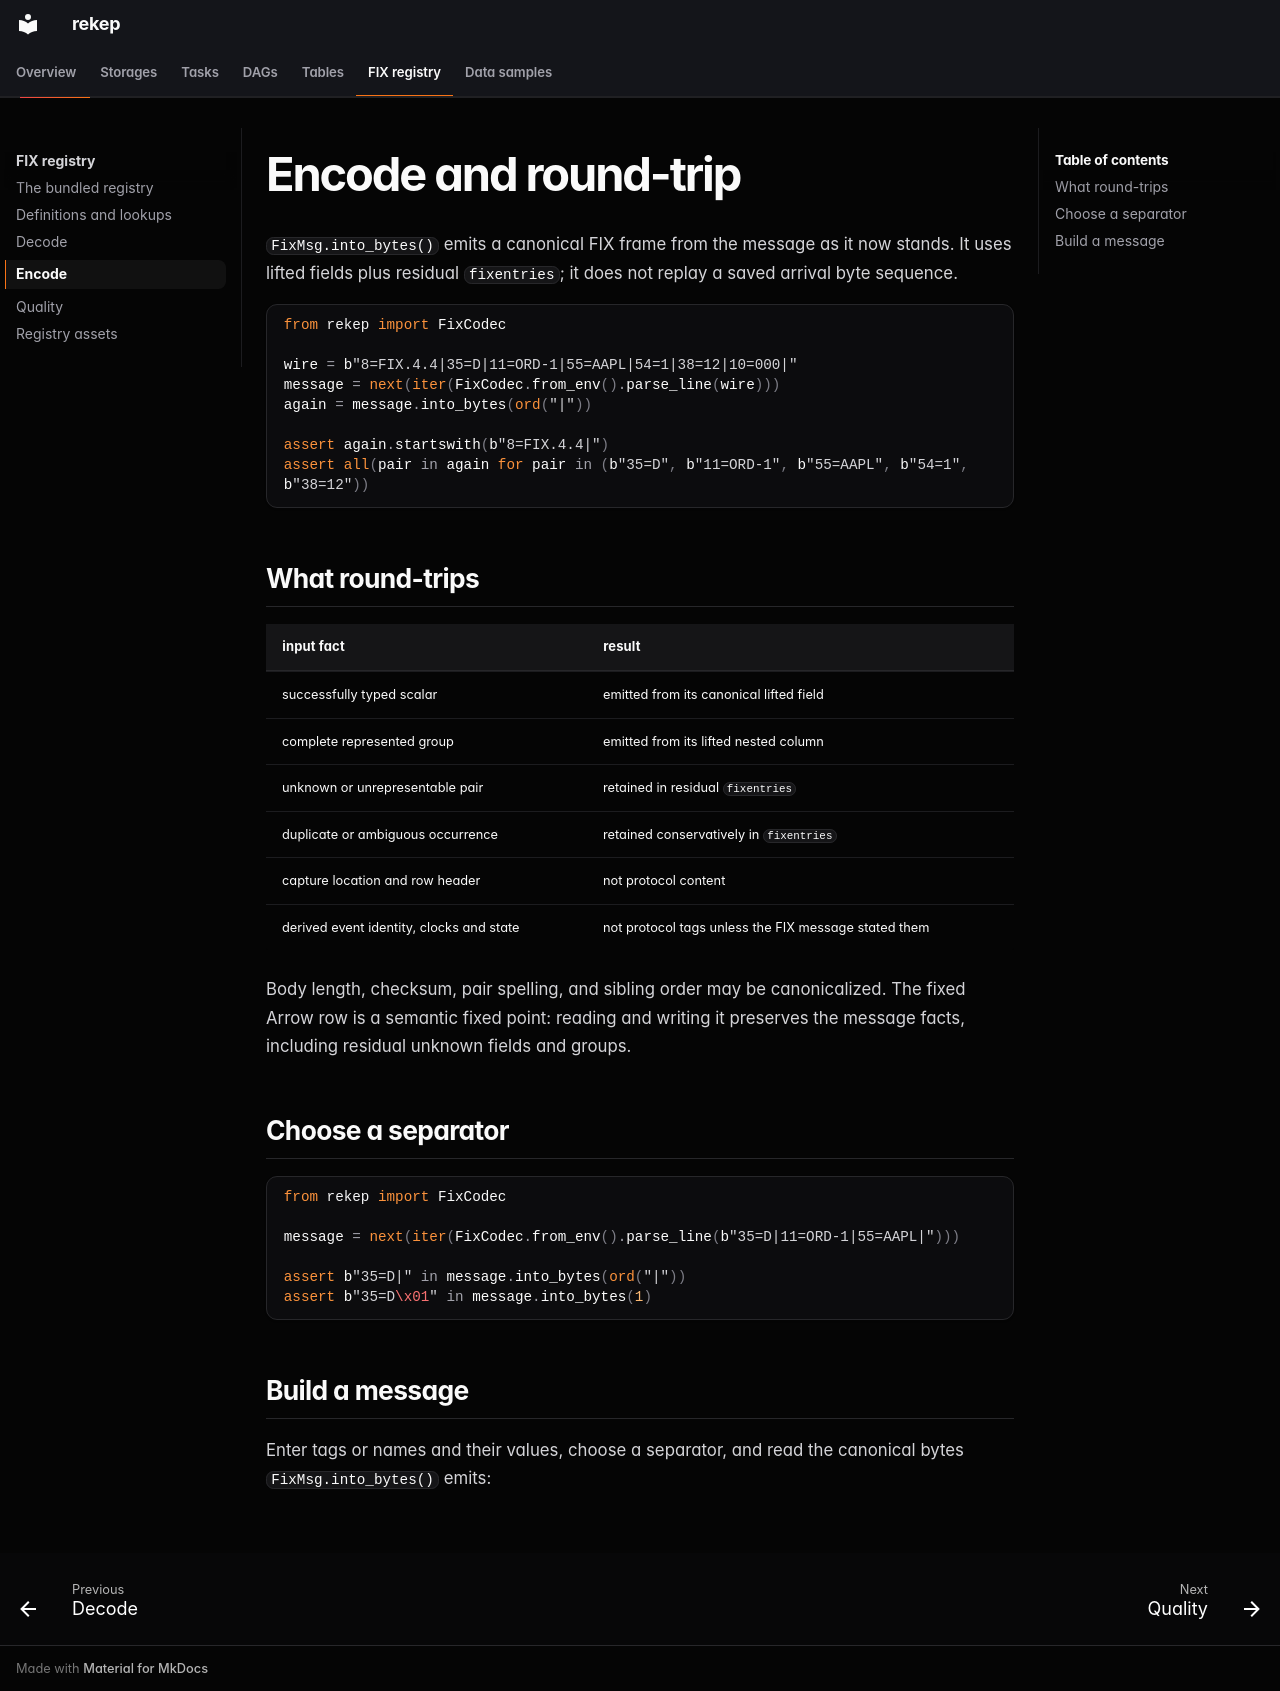

repository: Platob/yggfin · page: fix/encode/index.html · generator: mkdocs

# Encode and round-trip

`FixMsg.into_bytes()` emits a canonical FIX frame from the message as it now
stands. It uses lifted fields plus residual `fixentries`; it does not replay a
saved arrival byte sequence.

```python
from rekep import FixCodec

wire = b"8=FIX.4.4|35=D|11=ORD-1|55=AAPL|54=1|38=12|10=000|"
message = next(iter(FixCodec.from_env().parse_line(wire)))
again = message.into_bytes(ord("|"))

assert again.startswith(b"8=FIX.4.4|")
assert all(pair in again for pair in (b"35=D", b"11=ORD-1", b"55=AAPL", b"54=1", b"38=12"))
```

## What round-trips

| input fact | result |
| --- | --- |
| successfully typed scalar | emitted from its canonical lifted field |
| complete represented group | emitted from its lifted nested column |
| unknown or unrepresentable pair | retained in residual `fixentries` |
| duplicate or ambiguous occurrence | retained conservatively in `fixentries` |
| capture location and row header | not protocol content |
| derived event identity, clocks and state | not protocol tags unless the FIX message stated them |

Body length, checksum, pair spelling, and sibling order may be canonicalized.
The fixed Arrow row is a semantic fixed point: reading and writing it preserves
the message facts, including residual unknown fields and groups.

## Choose a separator

```python
from rekep import FixCodec

message = next(iter(FixCodec.from_env().parse_line(b"35=D|11=ORD-1|55=AAPL|")))

assert b"35=D|" in message.into_bytes(ord("|"))
assert b"35=D\x01" in message.into_bytes(1)
```

## Build a message

Enter tags or names and their values, choose a separator, and read the
canonical bytes `FixMsg.into_bytes()` emits:

<div data-fix="encode"></div>
